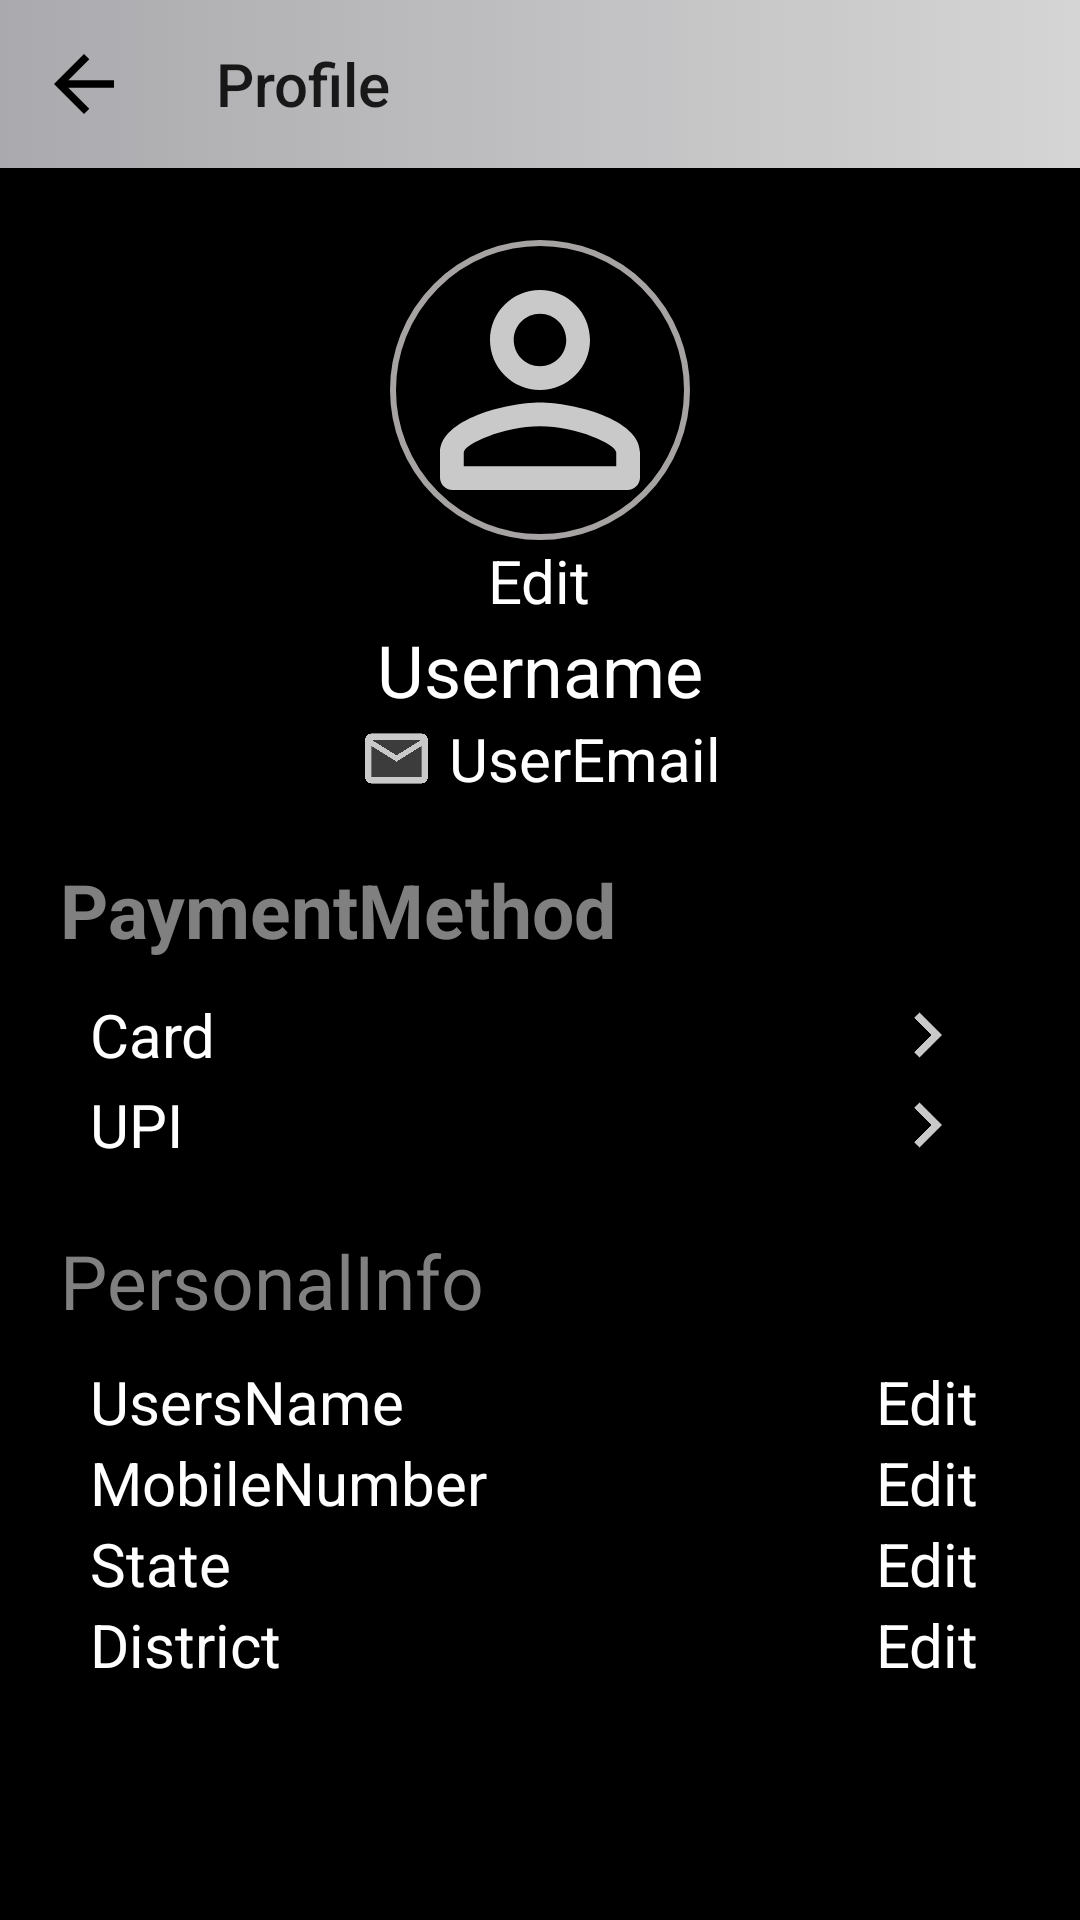

Here is an Android app screen rendered from its layout file. Give the layout XML and the strings, colors and styles it references.
<!-- AndroidManifest.xml: application theme Theme.Stenoexpert -->
<!-- res/layout/activity_profilepage.xml -->
<?xml version="1.0" encoding="utf-8"?>
<RelativeLayout xmlns:android="http://schemas.android.com/apk/res/android"
    xmlns:app="http://schemas.android.com/apk/res-auto"
    xmlns:tools="http://schemas.android.com/tools"
    android:layout_width="match_parent"
    android:layout_height="match_parent"
    android:background="@color/black"
    tools:context=".profile_page.ProfilePage">

    <androidx.appcompat.widget.Toolbar
        android:id="@+id/toolbar"
        android:layout_width="match_parent"
        android:layout_height="?actionBarSize"
        android:background="@drawable/toolbar_colour"
        app:navigationIcon="@drawable/arrow"
        app:title="Profile"/>

    <ImageView
        android:layout_width="100dp"
        android:layout_height="100dp"
        android:id="@+id/profile_image"
        android:layout_marginTop="80dp"
        android:layout_centerHorizontal="true"
        android:background="@drawable/person"
        android:src="@drawable/round_person_outline_24"
        android:contentDescription="@string/todo" />


    <TextView
        android:id="@+id/profile_edit"
        android:layout_width="wrap_content"
        android:layout_height="wrap_content"
        android:layout_below="@+id/profile_image"
        android:layout_centerHorizontal="true"
        android:text="@string/edit"
        android:textAlignment="center"
        android:textColor="@color/white"
        android:textSize="20sp"
        android:textStyle="normal"
        />

    <TextView
        android:layout_width="wrap_content"
        android:layout_height="wrap_content"
        android:id="@+id/username"
        android:layout_below="@+id/profile_edit"
        android:text="@string/username"
        android:textSize="24sp"
        android:textColor="@color/white"
        android:layout_centerHorizontal="true"

        />
    <LinearLayout
        android:id="@+id/ll"
        android:layout_width="wrap_content"
        android:layout_height="wrap_content"
        android:layout_below="@+id/username"
        android:layout_centerHorizontal="true"
        tools:ignore="UseCompoundDrawables">

        <ImageView
            android:layout_width="wrap_content"
            android:layout_height="wrap_content"
            android:id="@+id/email_image"
            android:layout_gravity="center_vertical"
            android:src="@drawable/twotone_email_24"
            android:contentDescription="@string/my_images" />
        <TextView
            android:layout_width="wrap_content"
            android:layout_height="wrap_content"
            android:id="@+id/email"
            android:text="@string/users_email_id"
            android:layout_marginStart="5dp"
            android:textSize="20sp"
            android:layout_gravity="center_vertical"
            android:textColor="@color/white"
            />

    </LinearLayout>

    <RelativeLayout
        android:layout_width="match_parent"
        android:layout_height="match_parent"
        android:layout_below="@+id/ll"
        android:padding="20dp">

        <TextView
            android:layout_width="wrap_content"
            android:layout_height="wrap_content"
            android:id="@+id/payment_method"
            android:textSize="25sp"
            android:textStyle="bold"
            android:textColor="@color/Gray"
            android:text="@string/payments_method"/>
        <LinearLayout
            android:id="@+id/ll2"
            android:layout_width="match_parent"
            android:layout_height="wrap_content"
            android:orientation="horizontal"
            android:layout_marginStart="10dp"
            android:layout_marginTop="10dp"
            android:layout_below="@+id/payment_method">
            <TextView
                android:layout_width="0dp"
                android:layout_height="wrap_content"
                android:layout_weight="0.8"
                android:textColor="@color/white"
                android:textSize="20sp"
                android:layout_gravity="center_vertical"
                android:text="@string/cards"
                android:id="@+id/cards" />
            <ImageView
                android:layout_width="0dp"
                android:layout_height="wrap_content"
                android:layout_weight="0.2"
                android:id="@+id/arrow_1"
                android:src="@drawable/twotone_keyboard_arrow_right_24"
                android:contentDescription="@string/my_todo" />
        </LinearLayout>

        <LinearLayout
            android:id="@+id/ll3"
            android:layout_width="match_parent"
            android:layout_height="wrap_content"
            android:orientation="horizontal"
            android:layout_marginStart="10dp"
            android:layout_below="@+id/ll2">
            <TextView
                android:layout_width="0dp"
                android:layout_height="wrap_content"
                android:layout_weight="0.8"
                android:textColor="@color/white"
                android:textSize="20sp"
                android:layout_gravity="center_vertical"
                android:text="@string/upi" />
            <ImageView
                android:layout_width="0dp"
                android:layout_height="wrap_content"
                android:layout_weight="0.2"
                android:src="@drawable/twotone_keyboard_arrow_right_24"
                android:contentDescription="@string/choose_image" />
        </LinearLayout>


        <TextView
            android:layout_width="wrap_content"
            android:layout_height="wrap_content"
            android:id="@+id/Personal_info"
            android:textSize="25sp"
            android:layout_marginTop="20dp"
            android:textColor="@color/Gray"
            android:layout_below="@+id/ll3"
            android:text="@string/personal_info"/>
        <LinearLayout
            android:id="@+id/ll4"
            android:layout_width="match_parent"
            android:layout_height="wrap_content"
            android:orientation="horizontal"
            android:layout_marginTop="10dp"
            android:layout_marginStart="10dp"
            android:layout_below="@+id/Personal_info">
            <TextView
                android:layout_width="0dp"
                android:layout_height="wrap_content"
                android:layout_weight="0.8"
                android:textColor="@color/white"
                android:textSize="20sp"
                android:layout_gravity="center_vertical"
                android:text="@string/users_name" />
            <TextView
                android:layout_width="0dp"
                android:layout_height="wrap_content"
                android:layout_weight="0.2"
                android:text="@string/edit"
                android:gravity="center"
                android:textColor="@color/white"
                android:textSize="20sp"
                />
        </LinearLayout>
        <LinearLayout
            android:id="@+id/ll5"
            android:layout_width="match_parent"
            android:layout_height="wrap_content"
            android:orientation="horizontal"
            android:layout_marginStart="10dp"
            android:layout_below="@+id/ll4">
            <TextView
                android:layout_width="0dp"
                android:layout_height="wrap_content"
                android:layout_weight="0.8"
                android:textColor="@color/white"
                android:textSize="20sp"
                android:layout_gravity="center_vertical"
                android:text="@string/mobile_number" />
            <TextView
                android:layout_width="0dp"
                android:layout_height="wrap_content"
                android:layout_weight="0.2"
                android:text="@string/edit"
                android:gravity="center"
                android:textColor="@color/white"
                android:textSize="20sp"
                />
        </LinearLayout>
        <LinearLayout
            android:id="@+id/ll6"
            android:layout_width="match_parent"
            android:layout_height="wrap_content"
            android:orientation="horizontal"
            android:layout_marginStart="10dp"
            android:layout_below="@+id/ll5">
            <TextView
                android:layout_width="0dp"
                android:layout_height="wrap_content"
                android:layout_weight="0.8"
                android:textColor="@color/white"
                android:textSize="20sp"
                android:layout_gravity="center_vertical"
                android:text="@string/state" />
            <TextView
                android:layout_width="0dp"
                android:layout_height="wrap_content"
                android:layout_weight="0.2"
                android:gravity="center"
                android:text="@string/edit"
                android:textColor="@color/white"
                android:textSize="20sp"
                />
        </LinearLayout>
        <LinearLayout
            android:id="@+id/ll7"
            android:layout_width="match_parent"
            android:layout_height="wrap_content"
            android:orientation="horizontal"
            android:layout_marginStart="10dp"
            android:layout_below="@+id/ll6">
            <TextView
                android:layout_width="0dp"
                android:layout_height="wrap_content"
                android:layout_weight="0.8"
                android:textColor="@color/white"
                android:textSize="20sp"
                android:layout_gravity="center_vertical"
                android:text="@string/district" />
            <TextView
                android:layout_width="0dp"
                android:layout_height="wrap_content"
                android:layout_weight="0.2"
                android:text="@string/edit"
                android:gravity="center"
                android:textColor="@color/white"
                android:textSize="20sp"
                />
        </LinearLayout>
    </RelativeLayout>



</RelativeLayout>
<!-- resources referenced by this layout -->
<resources>
  <color name="Gray">#808080</color>
  <color name="black">#FF000000</color>
  <color name="white">#FFFFFFFF</color>
  <!-- drawable arrow (drawable) -->
  <vector android:autoMirrored="true" android:height="30dp"
      android:tint="#000000" android:viewportHeight="24"
      android:viewportWidth="24" android:width="30dp" xmlns:android="http://schemas.android.com/apk/res/android">
      <path android:fillColor="@android:color/black" android:pathData="M20,11H7.83l5.59,-5.59L12,4l-8,8 8,8 1.41,-1.41L7.83,13H20v-2z"/>
  </vector>
  <!-- drawable person (drawable) -->
  <?xml version="1.0" encoding="utf-8"?>
  <selector xmlns:android="http://schemas.android.com/apk/res/android">
  <item>
      <shape>
          <stroke android:color="#A7A3A3"
              android:width="2dp"
              />
          <corners android:radius="500dp"/>
  
      </shape>
  </item>
  
  </selector>
  <!-- drawable round_person_outline_24 (drawable) -->
  <vector android:alpha="0.79" android:height="2dp" android:tint="#FFFFFF"
      android:viewportHeight="24" android:viewportWidth="24"
      android:width="2dp" xmlns:android="http://schemas.android.com/apk/res/android">
      <path android:fillColor="@android:color/white" android:pathData="M12,5.9c1.16,0 2.1,0.94 2.1,2.1s-0.94,2.1 -2.1,2.1S9.9,9.16 9.9,8s0.94,-2.1 2.1,-2.1m0,9c2.97,0 6.1,1.46 6.1,2.1v1.1L5.9,18.1L5.9,17c0,-0.64 3.13,-2.1 6.1,-2.1M12,4C9.79,4 8,5.79 8,8s1.79,4 4,4 4,-1.79 4,-4 -1.79,-4 -4,-4zM12,13c-2.67,0 -8,1.34 -8,4v2c0,0.55 0.45,1 1,1h14c0.55,0 1,-0.45 1,-1v-2c0,-2.66 -5.33,-4 -8,-4z"/>
  </vector>
  <!-- drawable toolbar_colour (drawable) -->
  <?xml version="1.0" encoding="utf-8"?>
  <selector xmlns:android="http://schemas.android.com/apk/res/android">
  
    <item>
        <shape>
            <gradient
                android:startColor="@color/metal"
  
                android:endColor="#D5FFFFFF" />
        </shape>
    </item>
  </selector>
  <!-- drawable twotone_email_24 (drawable) -->
  <vector android:alpha="0.79" android:height="25dp"
      android:tint="#FFFFFF" android:viewportHeight="24"
      android:viewportWidth="24" android:width="25dp" xmlns:android="http://schemas.android.com/apk/res/android">
      <path android:fillAlpha="0.3"
          android:fillColor="@android:color/white"
          android:pathData="M20,8l-8,5 -8,-5v10h16zM20,6L4,6l8,4.99z" android:strokeAlpha="0.3"/>
      <path android:fillColor="@android:color/white" android:pathData="M4,20h16c1.1,0 2,-0.9 2,-2V6c0,-1.1 -0.9,-2 -2,-2H4c-1.1,0 -2,0.9 -2,2v12c0,1.1 0.9,2 2,2zM20,6l-8,4.99L4,6h16zM4,8l8,5 8,-5v10H4V8z"/>
  </vector>
  <!-- drawable twotone_keyboard_arrow_right_24 (drawable) -->
  <vector android:alpha="0.79" android:autoMirrored="true"
      android:height="30dp" android:tint="@color/white"
      android:viewportHeight="24" android:viewportWidth="24"
      android:width="30dp" xmlns:android="http://schemas.android.com/apk/res/android">
      <path android:fillColor="@android:color/white" android:pathData="M8.59,16.59L13.17,12 8.59,7.41 10,6l6,6 -6,6 -1.41,-1.41z"/>
  </vector>
  <string name="cards">Card</string>
  <string name="choose_image">ChooseImage</string>
  <string name="district">District</string>
  <string name="edit">Edit</string>
  <string name="mobile_number">MobileNumber</string>
  <string name="my_images">MyImages</string>
  <string name="my_todo">MyTodo</string>
  <string name="payments_method">PaymentMethod</string>
  <string name="personal_info">PersonalInfo</string>
  <string name="state">State</string>
  <string name="todo">todo</string>
  <string name="upi">UPI</string>
  <string name="username">Username</string>
  <string name="users_email_id">UserEmail</string>
  <string name="users_name">UsersName</string>
  <style name="Theme.Stenoexpert" parent="Base.Theme.Stenoexpert" />
  <color name="metal">#AAA9AD</color>
  <style name="Base.Theme.Stenoexpert" parent="Theme.AppCompat.Light.NoActionBar">
          
          
      </style>
</resources>
